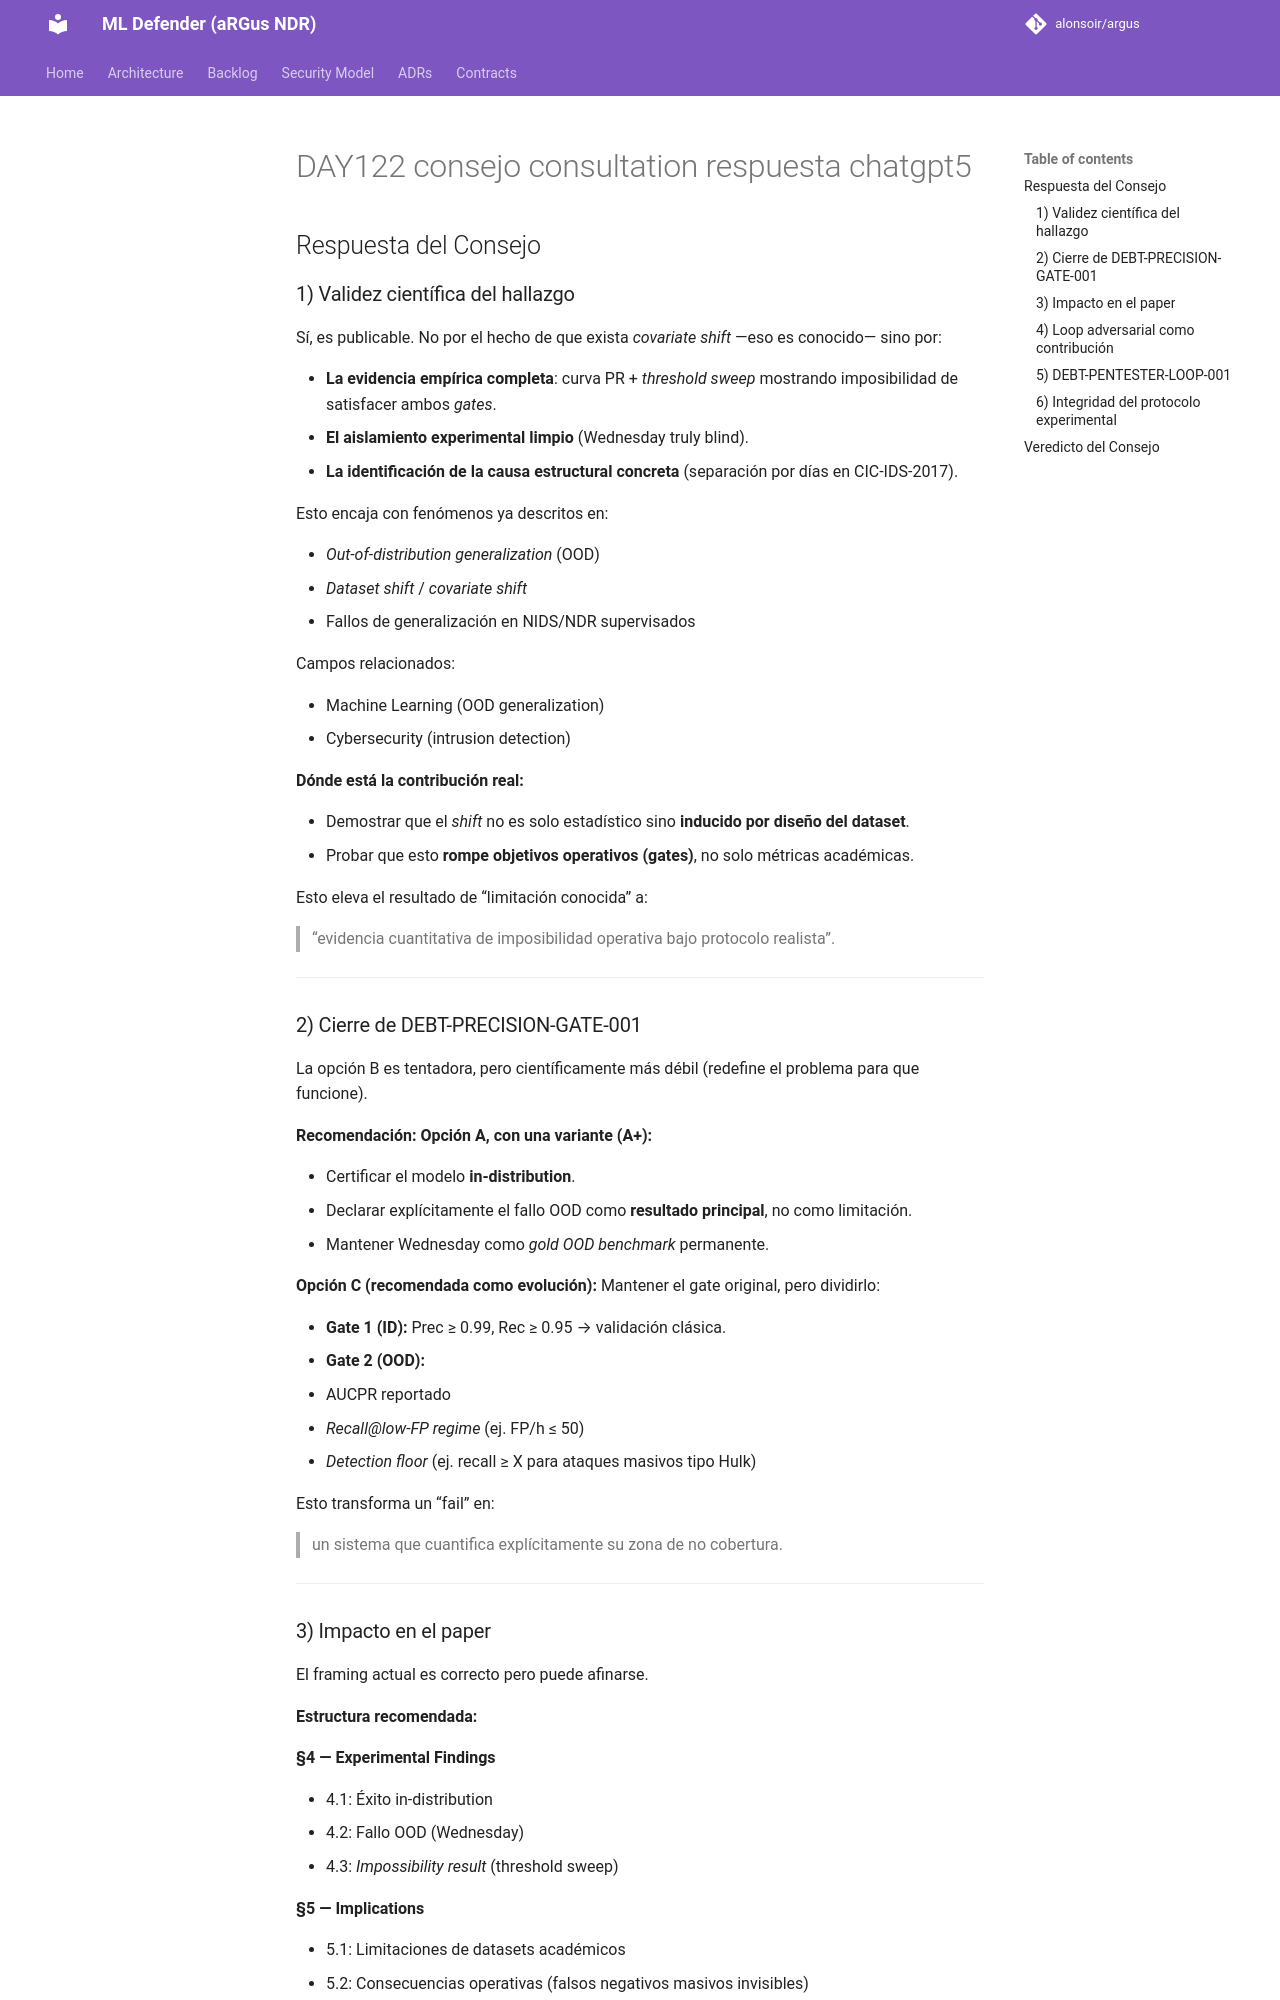

repository: alonsoir/argus · page: council/DAY122_consejo_consultation-respuesta-chatgpt5/index.html · generator: mkdocs

## Respuesta del Consejo

### 1) Validez científica del hallazgo

Sí, es publicable. No por el hecho de que exista *covariate shift* —eso es conocido— sino por:

* **La evidencia empírica completa**: curva PR + *threshold sweep* mostrando imposibilidad de satisfacer ambos *gates*.
* **El aislamiento experimental limpio** (Wednesday truly blind).
* **La identificación de la causa estructural concreta** (separación por días en CIC-IDS-2017).

Esto encaja con fenómenos ya descritos en:

* *Out-of-distribution generalization* (OOD)
* *Dataset shift* / *covariate shift*
* Fallos de generalización en NIDS/NDR supervisados

Campos relacionados:

* Machine Learning (OOD generalization)
* Cybersecurity (intrusion detection)

**Dónde está la contribución real:**

* Demostrar que el *shift* no es solo estadístico sino **inducido por diseño del dataset**.
* Probar que esto **rompe objetivos operativos (gates)**, no solo métricas académicas.

Esto eleva el resultado de “limitación conocida” a:

> “evidencia cuantitativa de imposibilidad operativa bajo protocolo realista”.

---

### 2) Cierre de DEBT-PRECISION-GATE-001

La opción B es tentadora, pero científicamente más débil (redefine el problema para que funcione).

**Recomendación: Opción A, con una variante (A+):**

* Certificar el modelo **in-distribution**.
* Declarar explícitamente el fallo OOD como **resultado principal**, no como limitación.
* Mantener Wednesday como *gold OOD benchmark* permanente.

**Opción C (recomendada como evolución):**
Mantener el gate original, pero dividirlo:

* **Gate 1 (ID):** Prec ≥ 0.99, Rec ≥ 0.95 → validación clásica.
* **Gate 2 (OOD):**

   * AUCPR reportado
   * *Recall@low-FP regime* (ej. FP/h ≤ 50)
   * *Detection floor* (ej. recall ≥ X para ataques masivos tipo Hulk)

Esto transforma un “fail” en:

> un sistema que cuantifica explícitamente su zona de no cobertura.

---
